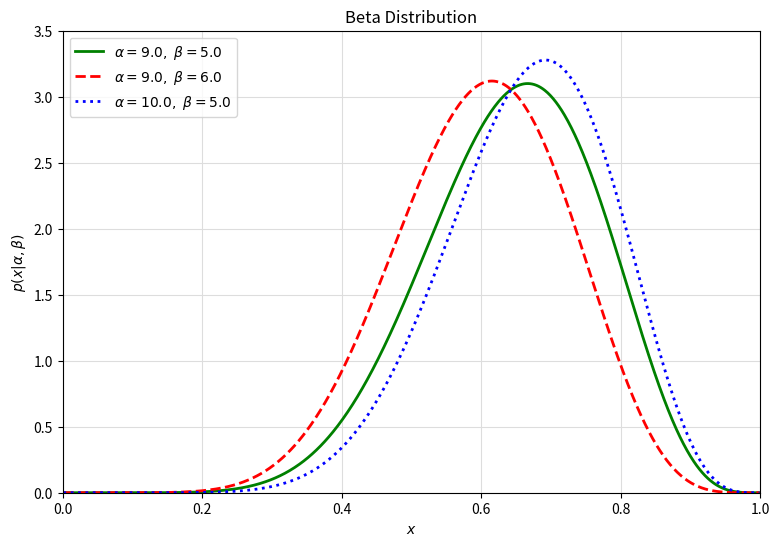

Write the Python code that produced this figure.
'''
Plot Beta distributions
Inspired from http://www.astroml.org/book_figures/chapter3/fig_beta_distribution.html
'''
import numpy as np
import scipy.stats as stats
from matplotlib import pyplot as plt

beta_distributions = [
    {
        'alpha': 9,
        'beta': 5,
        'linestyle': '-',
        'color': 'g'
    },
    {
        'alpha': 9,
        'beta': 6,
        'linestyle': '--',
        'color': 'r'
    },
    {
        'alpha': 10,
        'beta': 5,
        'linestyle': ':',
        'color': 'b'
    }
]

x = np.linspace(0, 1, 1002)[1:-1]

fig, ax = plt.subplots(figsize=(9, 6), dpi=80, facecolor='w', edgecolor='k')

plt.grid(color='#DDDDDD')

for params in beta_distributions:
    alpha = params['alpha']
    beta = params['beta']
    linestyle = params['linestyle']
    color = params['color']
    label = r'$\alpha={0:.1f},\ \beta={1:.1f}$'.format(alpha, beta)
    distribution = stats.beta(alpha, beta)

    plt.plot(
        x,
        distribution.pdf(x),
        linestyle=linestyle,
        linewidth=2,
        color=color,
        label=label
    )


plt.xlim(0, 1)
plt.ylim(0, 3.5)

plt.xlabel('$x$')
plt.ylabel(r'$p(x|\alpha,\beta)$')
plt.title('Beta Distribution')

plt.legend(loc=0)
plt.show()